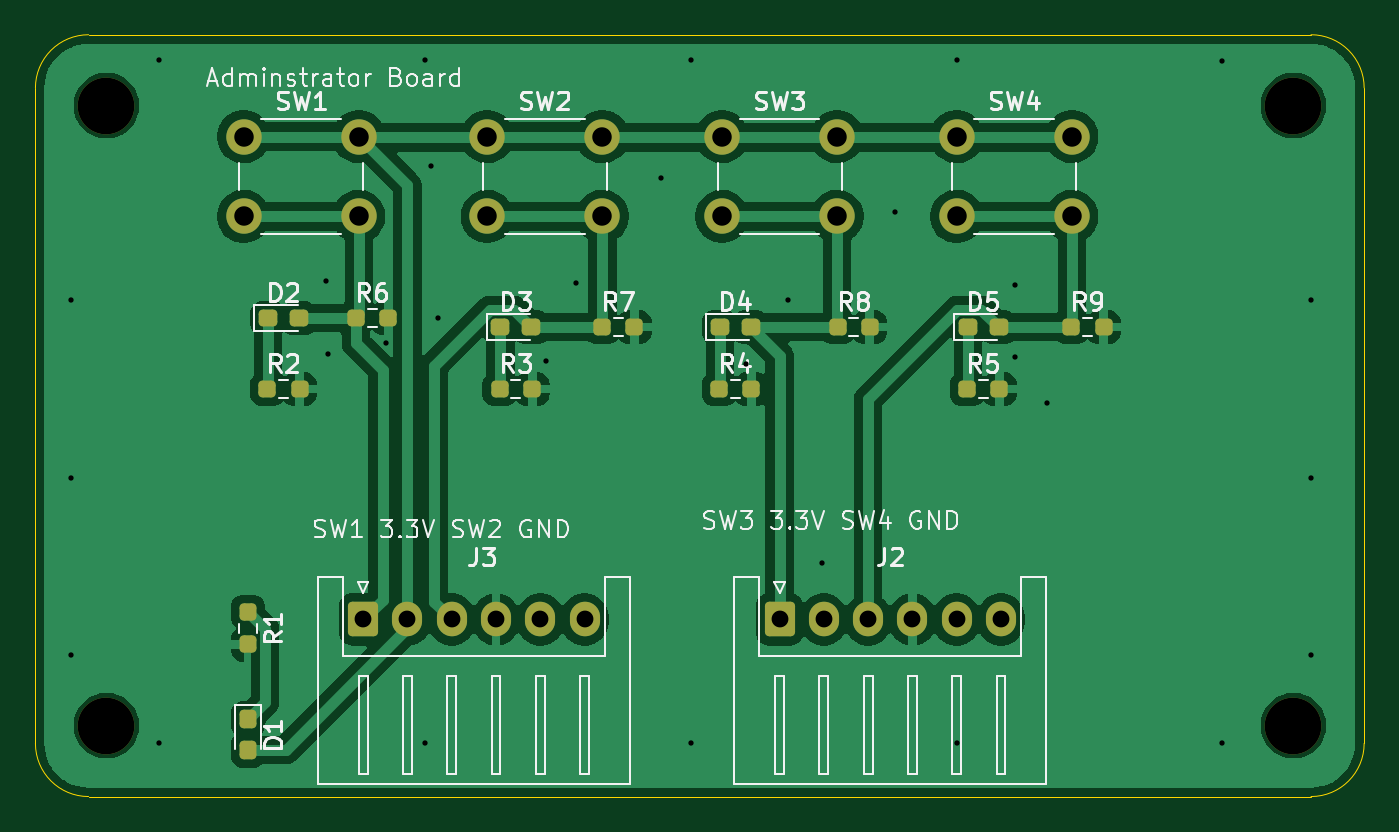
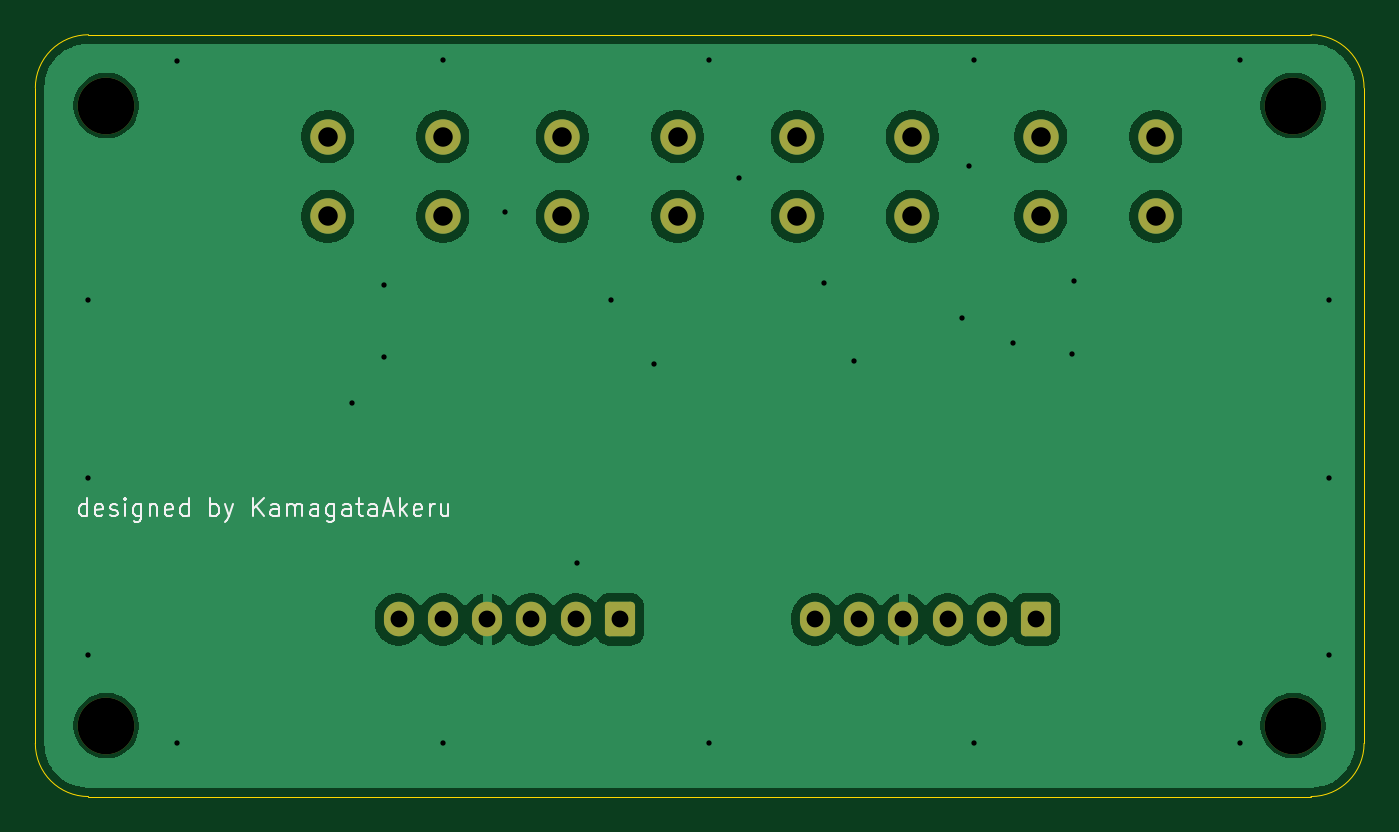
Circuit board: 11 layer files. Board 75.0 x 43.0 mm.
- bottom_copper: administrator-board-B_Cu.gbr (52054 bytes)
- bottom_mask: administrator-board-B_Mask.gbr (2311 bytes)
- paste: administrator-board-B_Paste.gbr (506 bytes)
- bottom_silk: administrator-board-B_Silkscreen.gbr (12699 bytes)
- outline: administrator-board-Edge_Cuts.gbr (1038 bytes)
- top_copper: administrator-board-F_Cu.gbr (84585 bytes)
- top_mask: administrator-board-F_Mask.gbr (3759 bytes)
- paste: administrator-board-F_Paste.gbr (2469 bytes)
- top_silk: administrator-board-F_Silkscreen.gbr (52228 bytes)
- drill: administrator-board-NPTH.drl (422 bytes)
- drill: administrator-board-PTH.drl (1302 bytes)

=== bottom_copper: administrator-board-B_Cu.gbr (52054 bytes, source omitted) ===
=== bottom_mask: administrator-board-B_Mask.gbr (2311 bytes, source withheld) ===
=== paste: administrator-board-B_Paste.gbr ===
%TF.GenerationSoftware,KiCad,Pcbnew,10.0.1-10.0.1~ubuntu22.04.1*%
%TF.CreationDate,2026-07-17T13:41:06+09:00*%
%TF.ProjectId,administrator-board,61646d69-6e69-4737-9472-61746f722d62,rev?*%
%TF.SameCoordinates,Original*%
%TF.FileFunction,Paste,Bot*%
%TF.FilePolarity,Positive*%
%FSLAX46Y46*%
G04 Gerber Fmt 4.6, Leading zero omitted, Abs format (unit mm)*
G04 Created by KiCad (PCBNEW 10.0.1-10.0.1~ubuntu22.04.1) date 2026-07-17 13:41:06*
%MOMM*%
%LPD*%
G01*
G04 APERTURE LIST*
G04 APERTURE END LIST*
M02*

=== bottom_silk: administrator-board-B_Silkscreen.gbr (12699 bytes, source omitted) ===
=== outline: administrator-board-Edge_Cuts.gbr ===
%TF.GenerationSoftware,KiCad,Pcbnew,10.0.1-10.0.1~ubuntu22.04.1*%
%TF.CreationDate,2026-07-17T13:41:06+09:00*%
%TF.ProjectId,administrator-board,61646d69-6e69-4737-9472-61746f722d62,rev?*%
%TF.SameCoordinates,Original*%
%TF.FileFunction,Profile,NP*%
%FSLAX46Y46*%
G04 Gerber Fmt 4.6, Leading zero omitted, Abs format (unit mm)*
G04 Created by KiCad (PCBNEW 10.0.1-10.0.1~ubuntu22.04.1) date 2026-07-17 13:41:06*
%MOMM*%
%LPD*%
G01*
G04 APERTURE LIST*
%TA.AperFunction,Profile*%
%ADD10C,0.050000*%
%TD*%
G04 APERTURE END LIST*
D10*
X83000000Y-93000000D02*
G75*
G02*
X86000000Y-90000000I3000000J0D01*
G01*
X83000000Y-130000000D02*
X83000000Y-93000000D01*
X86000000Y-90000000D02*
X155000000Y-90000000D01*
X86000000Y-133000000D02*
G75*
G02*
X83000000Y-130000000I0J3000000D01*
G01*
X155000000Y-90000000D02*
G75*
G02*
X158000000Y-93000000I0J-3000000D01*
G01*
X155000000Y-133000000D02*
X86000000Y-133000000D01*
X158000000Y-93000000D02*
X158000000Y-130000000D01*
X158000000Y-130000000D02*
G75*
G02*
X155000000Y-133000000I-3000000J0D01*
G01*
M02*

=== top_copper: administrator-board-F_Cu.gbr (84585 bytes, source omitted) ===
=== top_mask: administrator-board-F_Mask.gbr ===
%TF.GenerationSoftware,KiCad,Pcbnew,10.0.1-10.0.1~ubuntu22.04.1*%
%TF.CreationDate,2026-07-17T13:41:06+09:00*%
%TF.ProjectId,administrator-board,61646d69-6e69-4737-9472-61746f722d62,rev?*%
%TF.SameCoordinates,Original*%
%TF.FileFunction,Soldermask,Top*%
%TF.FilePolarity,Negative*%
%FSLAX46Y46*%
G04 Gerber Fmt 4.6, Leading zero omitted, Abs format (unit mm)*
G04 Created by KiCad (PCBNEW 10.0.1-10.0.1~ubuntu22.04.1) date 2026-07-17 13:41:06*
%MOMM*%
%LPD*%
G01*
G04 APERTURE LIST*
G04 Aperture macros list*
%AMRoundRect*
0 Rectangle with rounded corners*
0 $1 Rounding radius*
0 $2 $3 $4 $5 $6 $7 $8 $9 X,Y pos of 4 corners*
0 Add a 4 corners polygon primitive as box body*
4,1,4,$2,$3,$4,$5,$6,$7,$8,$9,$2,$3,0*
0 Add four circle primitives for the rounded corners*
1,1,$1+$1,$2,$3*
1,1,$1+$1,$4,$5*
1,1,$1+$1,$6,$7*
1,1,$1+$1,$8,$9*
0 Add four rect primitives between the rounded corners*
20,1,$1+$1,$2,$3,$4,$5,0*
20,1,$1+$1,$4,$5,$6,$7,0*
20,1,$1+$1,$6,$7,$8,$9,0*
20,1,$1+$1,$8,$9,$2,$3,0*%
G04 Aperture macros list end*
%ADD10RoundRect,0.237500X-0.250000X-0.237500X0.250000X-0.237500X0.250000X0.237500X-0.250000X0.237500X0*%
%ADD11C,2.000000*%
%ADD12C,3.200000*%
%ADD13RoundRect,0.237500X-0.287500X-0.237500X0.287500X-0.237500X0.287500X0.237500X-0.287500X0.237500X0*%
%ADD14RoundRect,0.250000X-0.600000X-0.725000X0.600000X-0.725000X0.600000X0.725000X-0.600000X0.725000X0*%
%ADD15O,1.700000X1.950000*%
%ADD16RoundRect,0.237500X-0.237500X0.287500X-0.237500X-0.287500X0.237500X-0.287500X0.237500X0.287500X0*%
%ADD17RoundRect,0.237500X-0.237500X0.250000X-0.237500X-0.250000X0.237500X-0.250000X0.237500X0.250000X0*%
G04 APERTURE END LIST*
D10*
%TO.C,R7*%
X114987500Y-106500000D03*
X116812500Y-106500000D03*
%TD*%
D11*
%TO.C,SW1*%
X94750000Y-95750000D03*
X101250000Y-95750000D03*
X94750000Y-100250000D03*
X101250000Y-100250000D03*
%TD*%
%TO.C,SW4*%
X135000000Y-95750000D03*
X141500000Y-95750000D03*
X135000000Y-100250000D03*
X141500000Y-100250000D03*
%TD*%
D10*
%TO.C,R6*%
X101087500Y-106000000D03*
X102912500Y-106000000D03*
%TD*%
D12*
%TO.C,REF\u002A\u002A*%
X87000000Y-94000000D03*
%TD*%
%TO.C,REF\u002A\u002A*%
X154000000Y-129000000D03*
%TD*%
D10*
%TO.C,R4*%
X121587500Y-110000000D03*
X123412500Y-110000000D03*
%TD*%
D12*
%TO.C,REF\u002A\u002A*%
X87000000Y-129000000D03*
%TD*%
D10*
%TO.C,R3*%
X109212500Y-110000000D03*
X111037500Y-110000000D03*
%TD*%
%TO.C,R9*%
X141475000Y-106500000D03*
X143300000Y-106500000D03*
%TD*%
D13*
%TO.C,D4*%
X121625000Y-106500000D03*
X123375000Y-106500000D03*
%TD*%
D12*
%TO.C,REF\u002A\u002A*%
X154000000Y-94000000D03*
%TD*%
D10*
%TO.C,R2*%
X96087500Y-110000000D03*
X97912500Y-110000000D03*
%TD*%
%TO.C,R5*%
X135587500Y-110000000D03*
X137412500Y-110000000D03*
%TD*%
D13*
%TO.C,D2*%
X96125000Y-106000000D03*
X97875000Y-106000000D03*
%TD*%
D14*
%TO.C,J2*%
X125000000Y-123000000D03*
D15*
X127500000Y-123000000D03*
X130000000Y-123000000D03*
X132500000Y-123000000D03*
X135000000Y-123000000D03*
X137500000Y-123000000D03*
%TD*%
D11*
%TO.C,SW3*%
X121750000Y-95750000D03*
X128250000Y-95750000D03*
X121750000Y-100250000D03*
X128250000Y-100250000D03*
%TD*%
D13*
%TO.C,D3*%
X109250000Y-106500000D03*
X111000000Y-106500000D03*
%TD*%
D16*
%TO.C,D1*%
X95000000Y-128625000D03*
X95000000Y-130375000D03*
%TD*%
D14*
%TO.C,J3*%
X101500000Y-123000000D03*
D15*
X104000000Y-123000000D03*
X106500000Y-123000000D03*
X109000000Y-123000000D03*
X111500000Y-123000000D03*
X114000000Y-123000000D03*
%TD*%
D10*
%TO.C,R8*%
X128275000Y-106500000D03*
X130100000Y-106500000D03*
%TD*%
D11*
%TO.C,SW2*%
X108500000Y-95750000D03*
X115000000Y-95750000D03*
X108500000Y-100250000D03*
X115000000Y-100250000D03*
%TD*%
D17*
%TO.C,R1*%
X95000000Y-122587500D03*
X95000000Y-124412500D03*
%TD*%
D13*
%TO.C,D5*%
X135625000Y-106500000D03*
X137375000Y-106500000D03*
%TD*%
M02*

=== paste: administrator-board-F_Paste.gbr (2469 bytes, source withheld) ===
=== top_silk: administrator-board-F_Silkscreen.gbr (52228 bytes, source omitted) ===
=== drill: administrator-board-NPTH.drl ===
M48
; DRILL file KiCad 10.0.1-10.0.1~ubuntu22.04.1 date 2026-07-17T13:41:13
; FORMAT={-:-/ absolute / metric / decimal}
; #@! TF.CreationDate,2026-07-17T13:41:13+09:00
; #@! TF.GenerationSoftware,Kicad,Pcbnew,10.0.1-10.0.1~ubuntu22.04.1
; #@! TF.FileFunction,NonPlated,1,2,NPTH
FMAT,2
METRIC
; #@! TA.AperFunction,NonPlated,NPTH,ComponentDrill
T1C3.200
%
G90
G05
T1
X87.0Y-94.0
X87.0Y-129.0
X154.0Y-94.0
X154.0Y-129.0
M30

=== drill: administrator-board-PTH.drl ===
M48
; DRILL file KiCad 10.0.1-10.0.1~ubuntu22.04.1 date 2026-07-17T13:41:13
; FORMAT={-:-/ absolute / metric / decimal}
; #@! TF.CreationDate,2026-07-17T13:41:13+09:00
; #@! TF.GenerationSoftware,Kicad,Pcbnew,10.0.1-10.0.1~ubuntu22.04.1
; #@! TF.FileFunction,Plated,1,2,PTH
FMAT,2
METRIC
; #@! TA.AperFunction,Plated,PTH,ViaDrill
T1C0.300
; #@! TA.AperFunction,Plated,PTH,ComponentDrill
T2C0.950
; #@! TA.AperFunction,Plated,PTH,ComponentDrill
T3C1.100
%
G90
G05
T1
X85.0Y-105.0
X85.0Y-115.0
X85.0Y-125.0
X90.0Y-91.4
X90.0Y-130.0
X99.4Y-103.9
X99.5Y-108.0
X102.8Y-107.4
X105.0Y-91.4
X105.0Y-130.0
X105.3Y-97.4
X105.7Y-106.0
X111.8Y-108.4
X113.5Y-104.0
X118.3Y-98.1
X120.0Y-91.4
X120.0Y-130.0
X123.1Y-108.6
X125.5Y-105.0
X127.4Y-119.8
X131.5Y-100.0
X135.0Y-91.4
X135.0Y-130.0
X138.3Y-104.1
X138.3Y-108.2
X140.1Y-110.8
X150.0Y-91.5
X150.0Y-130.0
X155.0Y-105.0
X155.0Y-115.0
X155.0Y-125.0
T2
X101.5Y-123.0
X104.0Y-123.0
X106.5Y-123.0
X109.0Y-123.0
X111.5Y-123.0
X114.0Y-123.0
X125.0Y-123.0
X127.5Y-123.0
X130.0Y-123.0
X132.5Y-123.0
X135.0Y-123.0
X137.5Y-123.0
T3
X94.75Y-95.75
X94.75Y-100.25
X101.25Y-95.75
X101.25Y-100.25
X108.5Y-95.75
X108.5Y-100.25
X115.0Y-95.75
X115.0Y-100.25
X121.75Y-95.75
X121.75Y-100.25
X128.25Y-95.75
X128.25Y-100.25
X135.0Y-95.75
X135.0Y-100.25
X141.5Y-95.75
X141.5Y-100.25
M30
